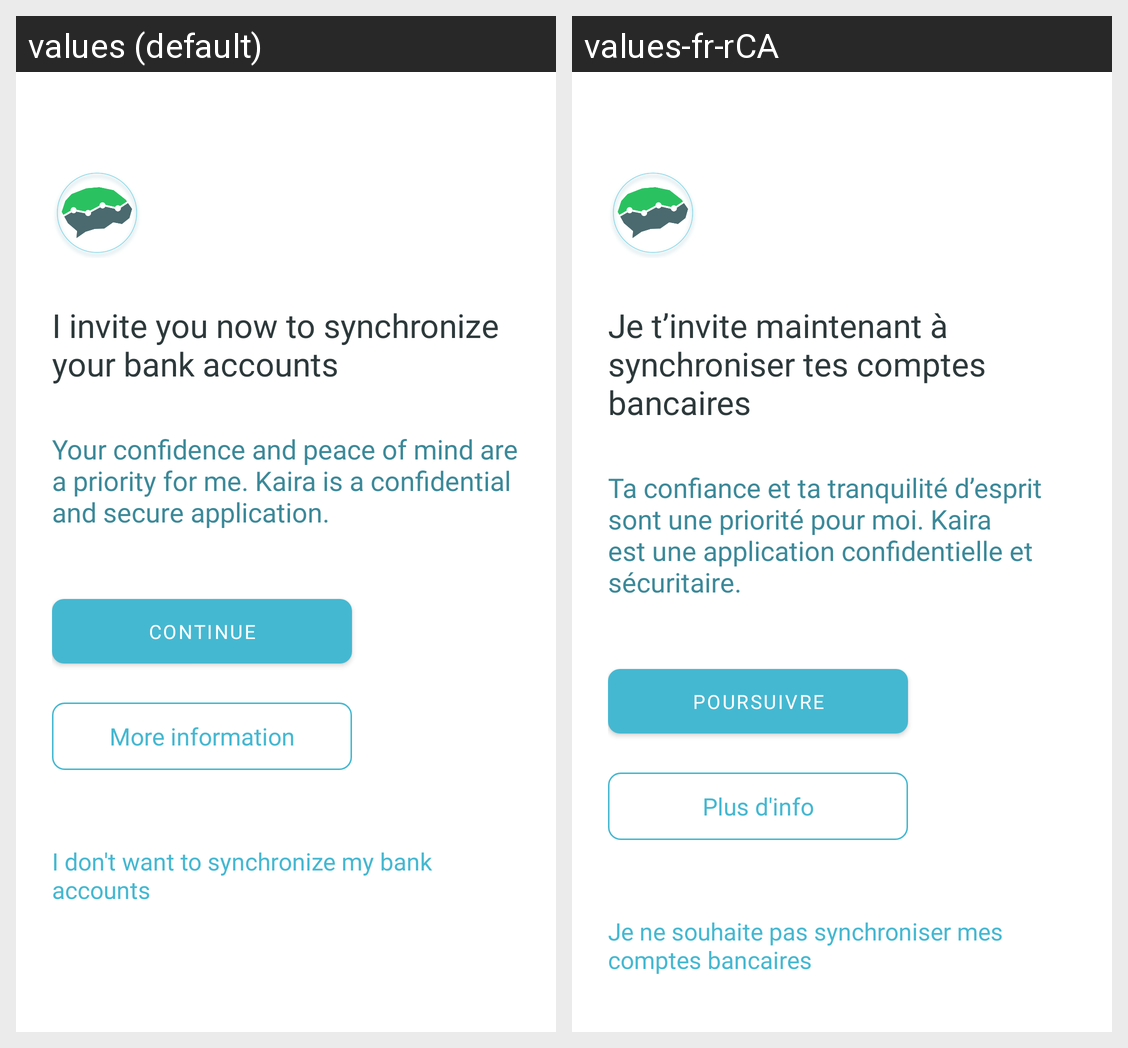

The Android screen above is rendered under two locales of the same app. Produce the string resources it draws, with the default and per-locale values.
Android screen res/layout/activity_bank_account_invitation.xml rendered under 2 locales, left to right: values (default), values-fr-rCA. Device: Nexus 5 (rendered at 1080×1920; each locale shown at half size, 540×960, under a caption strip naming it); theme Theme.Kaira.
Strings drawn on this screen, with the default value and each locale's value (text and hints the layout hard-codes, and strings that could not be matched under every locale, appear in the picture but are not listed):

banking_onboarding_title
  values: I invite you now to synchronize your bank accounts
  values-fr-rCA: Je t’invite maintenant à synchroniser tes comptes bancaires

banking_onboarding_description
  values: Your confidence and peace of mind are a priority for me. Kaira is a confidential and secure application.
  values-fr-rCA: Ta confiance et ta tranquilité d’esprit sont une priorité pour moi. Kaira est une application confidentielle et sécuritaire.

action_continue
  values: Continue
  values-fr-rCA: Poursuivre

action_information
  values: More information
  values-fr-rCA: Plus d'info

banking_onboarding_decline_button
  values: I don't want to synchronize my bank accounts
  values-fr-rCA: Je ne souhaite pas synchroniser mes comptes bancaires
